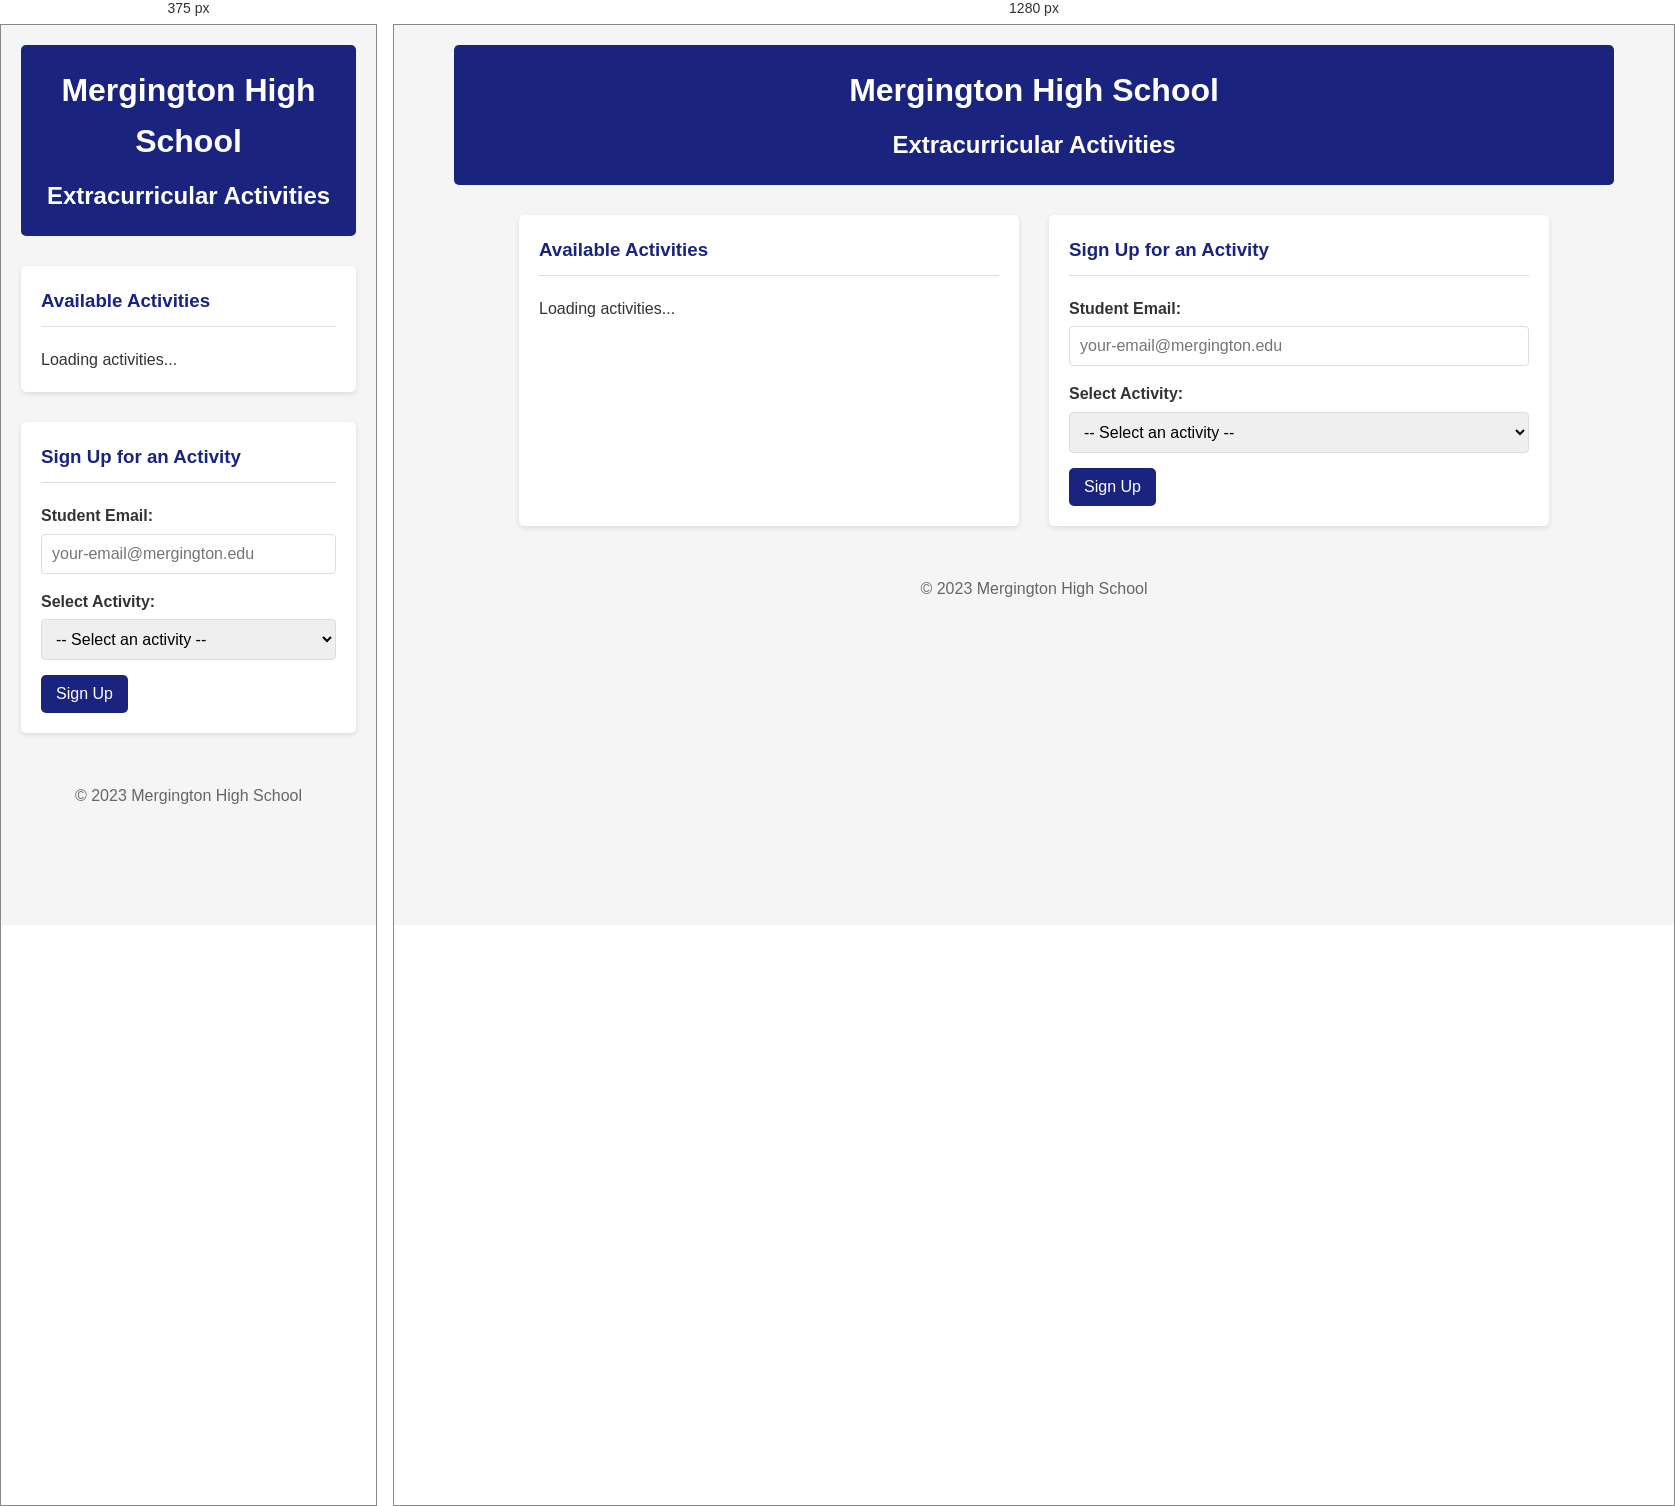
Rendered at 375 px and 1280 px, left to right.

<!-- file: index.html -->
<!DOCTYPE html>
<html lang="en">
  <head>
    <meta charset="UTF-8" />
    <meta name="viewport" content="width=device-width, initial-scale=1.0" />
    <title>Mergington High School Activities</title>
    <link rel="stylesheet" href="styles.css" />
  </head>
  <body>
    <header>
      <h1>Mergington High School</h1>
      <h2>Extracurricular Activities</h2>
    </header>

    <main>
      <section id="activities-container">
        <h3>Available Activities</h3>
        <div id="activities-list">
          <!-- Activities will be loaded here -->
          <p>Loading activities...</p>
        </div>

        <!-- NEW: activity card template - restored original layout + participants list -->
        <template id="activity-card-template">
          <article class="activity-card" data-activity-id="">
            <h4 class="activity-title"></h4>
            <p class="activity-desc"></p>

            <p class="activity-schedule"><strong>Schedule:</strong> <span class="schedule-text">—</span></p>
            <p class="activity-availability"><strong>Availability:</strong> <span class="availability-text">—</span></p>

            <div class="participants">
              <h5>Participants</h5>
              <ul class="participants-list">
                <li class="no-participants">No participants yet</li>
              </ul>
            </div>
          </article>
        </template>
      </section>

      <section id="signup-container">
        <h3>Sign Up for an Activity</h3>
        <form id="signup-form">
          <div class="form-group">
            <label for="email">Student Email:</label>
            <input type="email" id="email" required placeholder="[email-redacted]" />
          </div>
          <div class="form-group">
            <label for="activity">Select Activity:</label>
            <select id="activity" required>
              <option value="">-- Select an activity --</option>
              <!-- Activity options will be loaded here -->
            </select>
          </div>
          <button type="submit">Sign Up</button>
        </form>
        <div id="message" class="hidden"></div>
      </section>
    </main>

    <footer>
      <p>&copy; 2023 Mergington High School</p>
    </footer>

    <script src="app.js"></script>
  </body>
</html>


/* @media block from styles.css */
@media (min-width: 768px) {
  main {
    grid-template-columns: 2fr 1fr;
  }
}